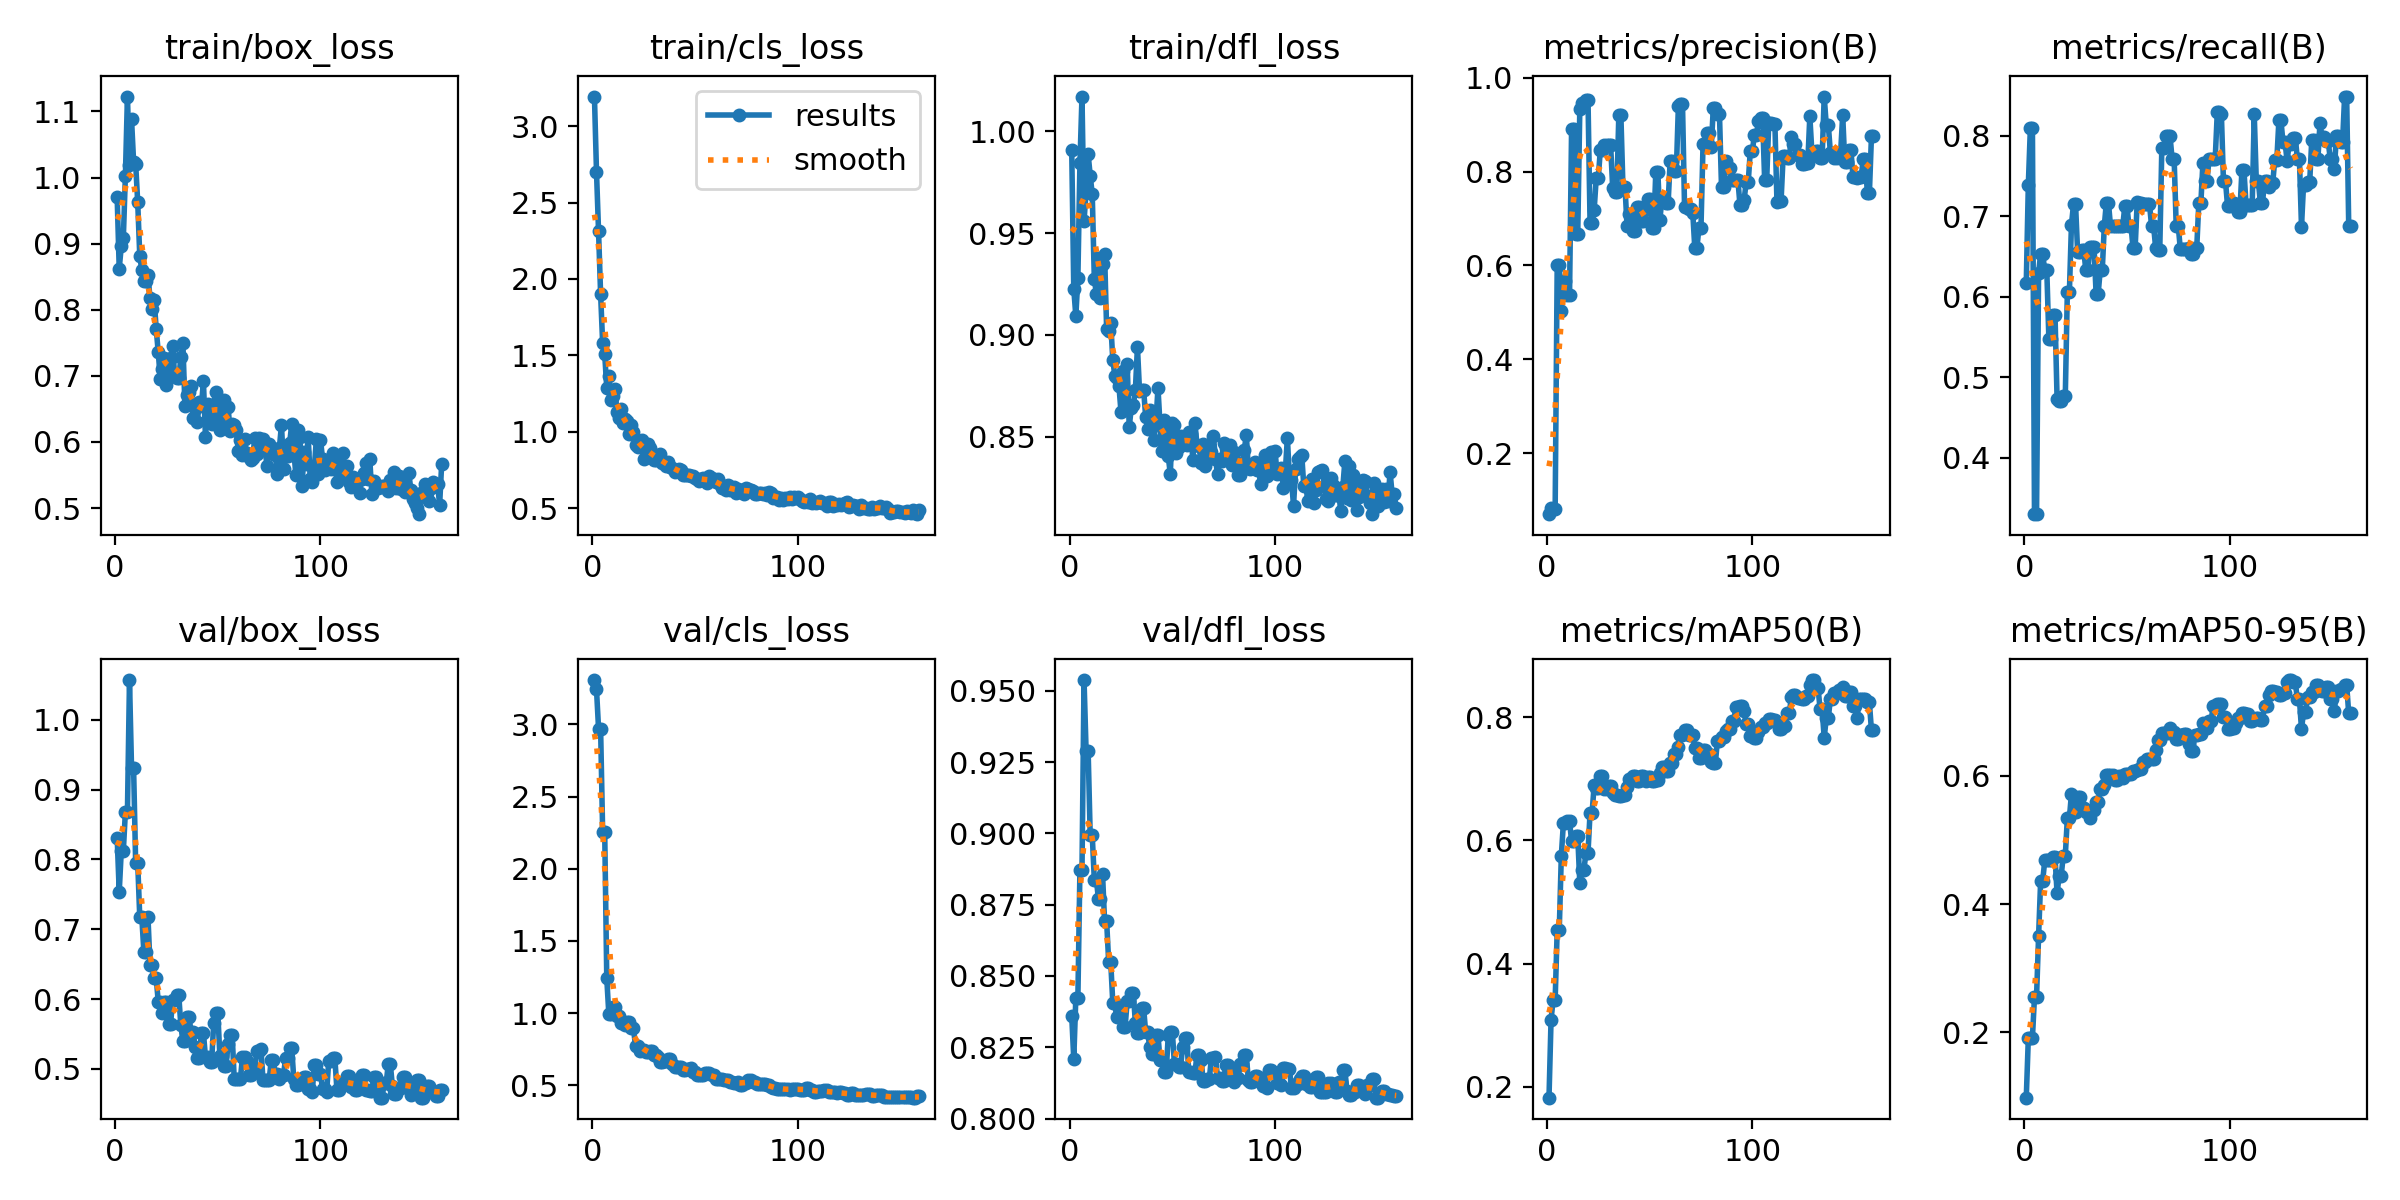

The table this chart was drawn from, first rows:
epoch, time, train/box_loss, train/cls_loss, train/dfl_loss, metrics/precision(B), metrics/recall(B), metrics/mAP50(B), metrics/mAP50-95(B), val/box_loss, val/cls_loss, val/dfl_loss, lr/pg0, lr/pg1, lr/pg2
1, 3.258, 0.9701, 3.194, 0.9908, 0.06977, 0.6171, 0.1826, 0.09806, 0.8309, 3.307, 0.836, 0.0002834, 0.0002834, 0.0002834
2, 6.598, 0.8623, 2.701, 0.9226, 0.08236, 0.739, 0.3085, 0.1906, 0.7536, 3.243, 0.8208, 0.0005823, 0.0005823, 0.0005823
3, 9.979, 0.896, 2.312, 0.9093, 0.0802, 0.8101, 0.3415, 0.1918, 0.8123, 2.971, 0.8424, 0.00088, 0.00088, 0.00088
4, 13.33, 0.9085, 1.901, 0.9278, 0.0802, 0.8101, 0.3415, 0.1918, 0.8123, 2.971, 0.8424, 0.001177, 0.001177, 0.001177
5, 16.76, 1.002, 1.577, 0.9842, 0.6014, 0.3297, 0.4549, 0.2553, 0.8681, 2.252, 0.8873, 0.001472, 0.001472, 0.001472
6, 20.14, 1.123, 1.507, 1.017, 0.6014, 0.3297, 0.4549, 0.2553, 0.8681, 2.252, 0.8873, 0.001651, 0.001651, 0.001651
7, 23.48, 1.019, 1.285, 0.9557, 0.5036, 0.6301, 0.5749, 0.3503, 1.057, 1.241, 0.9538, 0.001647, 0.001647, 0.001647
8, 27.02, 1.088, 1.362, 0.9708, 0.5676, 0.6532, 0.6274, 0.4363, 0.9305, 0.9942, 0.9288, 0.001644, 0.001644, 0.001644
9, 30.34, 1.024, 1.209, 0.9887, 0.5676, 0.6532, 0.6274, 0.4363, 0.9305, 0.9942, 0.9288, 0.001641, 0.001641, 0.001641
10, 33.63, 1.021, 1.233, 0.9783, 0.536, 0.6328, 0.6319, 0.4682, 0.7952, 1.044, 0.8993, 0.001637, 0.001637, 0.001637
11, 37.01, 0.9629, 1.277, 0.969, 0.536, 0.6328, 0.6319, 0.4682, 0.7952, 1.044, 0.8993, 0.001634, 0.001634, 0.001634
12, 40.52, 0.8818, 1.127, 0.9276, 0.8905, 0.5481, 0.5982, 0.4688, 0.7173, 0.9763, 0.8838, 0.001631, 0.001631, 0.001631
13, 43.92, 0.8594, 1.088, 0.9202, 0.8905, 0.5481, 0.5982, 0.4688, 0.7173, 0.9763, 0.8838, 0.001627, 0.001627, 0.001627
14, 47.28, 0.8442, 1.147, 0.9377, 0.6678, 0.5772, 0.607, 0.4739, 0.6677, 0.9312, 0.8771, 0.001624, 0.001624, 0.001624
15, 50.63, 0.8438, 1.056, 0.9184, 0.6678, 0.5772, 0.607, 0.4739, 0.6677, 0.9312, 0.8771, 0.001621, 0.001621, 0.001621
16, 54.03, 0.8519, 1.082, 0.9346, 0.933, 0.473, 0.5307, 0.417, 0.7171, 0.9192, 0.8859, 0.001617, 0.001617, 0.001617
17, 57.38, 0.8176, 1.069, 0.9399, 0.9463, 0.4705, 0.552, 0.4441, 0.6484, 0.9377, 0.8692, 0.001614, 0.001614, 0.001614
18, 60.77, 0.8017, 0.9832, 0.903, 0.9463, 0.4705, 0.552, 0.4441, 0.6484, 0.9377, 0.8692, 0.001611, 0.001611, 0.001611
19, 64.19, 0.8154, 1.044, 0.9021, 0.9526, 0.4767, 0.5803, 0.4755, 0.6299, 0.896, 0.8548, 0.001608, 0.001608, 0.001608
20, 67.6, 0.7713, 0.9976, 0.9059, 0.9526, 0.4767, 0.5803, 0.4755, 0.6299, 0.896, 0.8548, 0.001604, 0.001604, 0.001604
21, 71.08, 0.7358, 0.9106, 0.8878, 0.6895, 0.6062, 0.6452, 0.534, 0.5964, 0.7692, 0.8405, 0.001601, 0.001601, 0.001601
22, 74.36, 0.6958, 0.8989, 0.8799, 0.6895, 0.6062, 0.6452, 0.534, 0.5964, 0.7692, 0.8405, 0.001598, 0.001598, 0.001598
23, 77.8, 0.7098, 0.9126, 0.879, 0.7189, 0.6895, 0.6898, 0.5726, 0.5798, 0.7338, 0.8355, 0.001594, 0.001594, 0.001594
24, 81.1, 0.7272, 0.9455, 0.8749, 0.7861, 0.7148, 0.6856, 0.544, 0.596, 0.747, 0.8389, 0.001591, 0.001591, 0.001591
25, 84.61, 0.6857, 0.8192, 0.8621, 0.7861, 0.7148, 0.6856, 0.544, 0.596, 0.747, 0.8389, 0.001588, 0.001588, 0.001588
26, 87.98, 0.7079, 0.8858, 0.8821, 0.8467, 0.6556, 0.705, 0.5676, 0.564, 0.7273, 0.8321, 0.001584, 0.001584, 0.001584
27, 91.33, 0.7266, 0.9178, 0.8648, 0.8467, 0.6556, 0.705, 0.5676, 0.564, 0.7273, 0.8321, 0.001581, 0.001581, 0.001581
28, 94.73, 0.7447, 0.8938, 0.8858, 0.8555, 0.6581, 0.6833, 0.5497, 0.5988, 0.7376, 0.8411, 0.001578, 0.001578, 0.001578
29, 98.08, 0.7003, 0.8307, 0.8547, 0.8555, 0.6581, 0.6833, 0.5497, 0.5988, 0.7376, 0.8411, 0.001575, 0.001575, 0.001575
30, 101.5, 0.6961, 0.817, 0.8643, 0.8566, 0.6328, 0.6878, 0.5434, 0.6051, 0.711, 0.844, 0.001571, 0.001571, 0.001571
31, 104.8, 0.696, 0.8159, 0.8656, 0.8566, 0.6328, 0.6878, 0.5434, 0.6051, 0.711, 0.844, 0.001568, 0.001568, 0.001568
32, 108.2, 0.7279, 0.8212, 0.8732, 0.7659, 0.6617, 0.6767, 0.5342, 0.5622, 0.6925, 0.8335, 0.001565, 0.001565, 0.001565
33, 111.6, 0.7493, 0.8546, 0.8941, 0.7562, 0.6617, 0.6737, 0.5466, 0.5394, 0.6625, 0.83, 0.001561, 0.001561, 0.001561
34, 115, 0.6543, 0.7964, 0.8727, 0.7562, 0.6617, 0.6737, 0.5466, 0.5394, 0.6625, 0.83, 0.001558, 0.001558, 0.001558
35, 118.4, 0.6706, 0.8043, 0.8728, 0.9204, 0.6037, 0.6718, 0.5599, 0.5737, 0.6697, 0.8389, 0.001555, 0.001555, 0.001555
36, 121.7, 0.6753, 0.7767, 0.8731, 0.9204, 0.6037, 0.6718, 0.5599, 0.5737, 0.6697, 0.8389, 0.001551, 0.001551, 0.001551
37, 125.3, 0.6851, 0.801, 0.86, 0.7679, 0.6328, 0.6736, 0.5797, 0.5527, 0.6842, 0.8302, 0.001548, 0.001548, 0.001548
38, 128.6, 0.6361, 0.7707, 0.854, 0.7679, 0.6328, 0.6736, 0.5797, 0.5527, 0.6842, 0.8302, 0.001545, 0.001545, 0.001545
39, 132, 0.6519, 0.7605, 0.863, 0.685, 0.6883, 0.6858, 0.5857, 0.5309, 0.6476, 0.825, 0.001542, 0.001542, 0.001542
40, 135.4, 0.6297, 0.7355, 0.8623, 0.7094, 0.7171, 0.6993, 0.6022, 0.5155, 0.627, 0.8226, 0.001538, 0.001538, 0.001538
41, 138.7, 0.6601, 0.7446, 0.8485, 0.7094, 0.7171, 0.6993, 0.6022, 0.5155, 0.627, 0.8226, 0.001535, 0.001535, 0.001535
42, 142, 0.6541, 0.7561, 0.8569, 0.6731, 0.6883, 0.7048, 0.602, 0.551, 0.6252, 0.8293, 0.001532, 0.001532, 0.001532
43, 145.4, 0.6916, 0.751, 0.874, 0.6731, 0.6883, 0.7048, 0.602, 0.551, 0.6252, 0.8293, 0.001528, 0.001528, 0.001528
44, 148.7, 0.6072, 0.7189, 0.8558, 0.7236, 0.6883, 0.6969, 0.5942, 0.5167, 0.605, 0.8204, 0.001525, 0.001525, 0.001525
45, 152.1, 0.6579, 0.7193, 0.8432, 0.7236, 0.6883, 0.6969, 0.5942, 0.5167, 0.605, 0.8204, 0.001522, 0.001522, 0.001522
46, 155.5, 0.6387, 0.7164, 0.8582, 0.695, 0.6883, 0.7046, 0.6006, 0.5104, 0.6117, 0.8165, 0.001518, 0.001518, 0.001518
47, 158.9, 0.627, 0.714, 0.8512, 0.695, 0.6883, 0.7046, 0.6006, 0.5104, 0.6117, 0.8165, 0.001515, 0.001515, 0.001515
48, 162.3, 0.6499, 0.7081, 0.8405, 0.7197, 0.6883, 0.6962, 0.5965, 0.5652, 0.621, 0.8291, 0.001512, 0.001512, 0.001512
49, 165.8, 0.6754, 0.7086, 0.8317, 0.7424, 0.7133, 0.703, 0.6034, 0.5801, 0.5926, 0.8304, 0.001509, 0.001509, 0.001509
50, 169.2, 0.6646, 0.6994, 0.8568, 0.7424, 0.7133, 0.703, 0.6034, 0.5801, 0.5926, 0.8304, 0.001505, 0.001505, 0.001505
51, 172.6, 0.6176, 0.6868, 0.856, 0.6789, 0.6883, 0.6964, 0.6034, 0.5184, 0.5686, 0.819, 0.001502, 0.001502, 0.001502
52, 176, 0.6627, 0.6775, 0.842, 0.6789, 0.6883, 0.6964, 0.6034, 0.5184, 0.5686, 0.819, 0.001499, 0.001499, 0.001499
53, 179.3, 0.6632, 0.6927, 0.8449, 0.7989, 0.6602, 0.6976, 0.6081, 0.5046, 0.5689, 0.8182, 0.001495, 0.001495, 0.001495
54, 182.7, 0.6252, 0.6944, 0.8503, 0.7989, 0.6602, 0.6976, 0.6081, 0.5046, 0.5689, 0.8182, 0.001492, 0.001492, 0.001492
55, 186, 0.6525, 0.6781, 0.8484, 0.6966, 0.7173, 0.7099, 0.6099, 0.535, 0.5852, 0.825, 0.001489, 0.001489, 0.001489
56, 189.3, 0.6161, 0.6622, 0.848, 0.7446, 0.7161, 0.7184, 0.6105, 0.5484, 0.581, 0.8281, 0.001485, 0.001485, 0.001485
57, 192.7, 0.6272, 0.7126, 0.846, 0.7446, 0.7161, 0.7184, 0.6105, 0.5484, 0.581, 0.8281, 0.001482, 0.001482, 0.001482
58, 196, 0.6256, 0.697, 0.8525, 0.7321, 0.7148, 0.7122, 0.6217, 0.4851, 0.5673, 0.8164, 0.001479, 0.001479, 0.001479
59, 199.4, 0.6185, 0.683, 0.8516, 0.7321, 0.7148, 0.7122, 0.6217, 0.4851, 0.5673, 0.8164, 0.001476, 0.001476, 0.001476
60, 202.8, 0.5863, 0.6688, 0.8386, 0.823, 0.7148, 0.7263, 0.6258, 0.4849, 0.5441, 0.816, 0.001472, 0.001472, 0.001472
... 99 more rows
